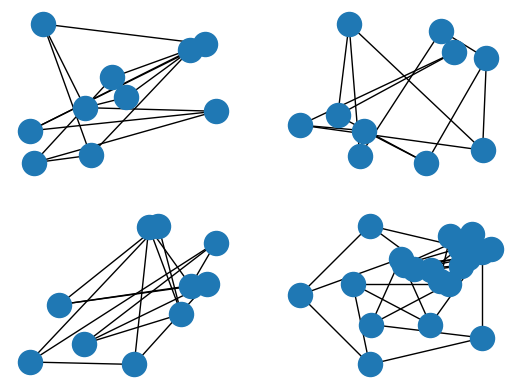

Write the Python code that produced this figure.
# import networkx as nx
# import matplotlib.pyplot as plt
#
# # # G = nx.Graph()
# # # nx.draw(G,with_labels=True,font_color="whitesmoke")
# # # plt.show()
# # #----------------------------------------------
# #
# # G = nx.Graph()
# # G.add_node(1)
# # G.add_nodes_from([2,3])
# # G=nx.path_graph(10)
# # nx.draw(G,with_labels=True,font_colour="whitesmoke")
# # plt.show()
# #-------------------------------------
# #
# import networkx as nx
# import matplotlib.pyplot as plt
#
# G = nx.Graph()
# G.add_node(1)
# G.add_nodes_from([2,3])
# G.add_edges_from([(1,2),(1,3)])
# G.add_node("spam")
# G.add_nodes_from("spam")
# G.add_edge(3,'m')
# print(G.number_of_nodes(),G.number_of_edges())
# nx.draw(G,with_labels=True,font_color="whitesmoke")
# plt.show()
# #_______________________________________________________--
# import networkx as nx
# import matplotlib.pyplot as plt
#
# W_G=nx.Graph()
# W_G.add_edge('a','b',weight=0.6)
# nx.draw(W_G,with_labels=True,font_color="whitesmoke")
# plt.show()
# # ___________________________________
# import networkx as nx
# import matplotlib.pyplot as plt
#
# W_G=nx.Graph()
# W_G.add_edge('a','b',weight=0.6)
# W_G.add_edge('a','c',weight=0.2)
# W_G.add_edge('c','d',weight=0.1)
# W_G.add_edge('c','e',weight=0.7)
# W_G.add_edge('c','f',weight=0.9)
# W_G.add_edge('a','d',weight=0.3)
# edge_labels=dict([((u,v),d['weight'])
#     for u,v,d in W_G.edges(data=True)])
# pos=nx.planar_layout(W_G)
# nx.draw_networkx_edge_labels(W_G,pos,edge_labels=edge_labels)
# nx.draw(W_G,pos,with_labels=True)
# plt.show()
# ___________________________________________
# import networkx as nx
# import matplotlib.pyplot as plt
#
# MG=nx.MultiDiGraph()
# MG.add_weighted_edges_from([(1,2,.5),(1,2,.75),(2,3,.5)])
# nx.draw(MG,with_labels=True,font_color="whitesmoke")
# plt.show()
# print(MG.degree(1))


# ____________________________
#subplot to create multiple graphs in a single window
import networkx as nx
import matplotlib.pyplot as plt
G = nx.petersen_graph()

subax1 = plt.subplot(221)
nx.draw_random(G)
subax2 = plt.subplot(222)
nx.draw_random(G)
subax3 = plt.subplot(223)
nx.draw_random(G)
subax4 = plt.subplot(224)
nx.draw_random(G)
nx.draw_shell(G,nlist=[range(5,10),range(5)])
plt.show()
